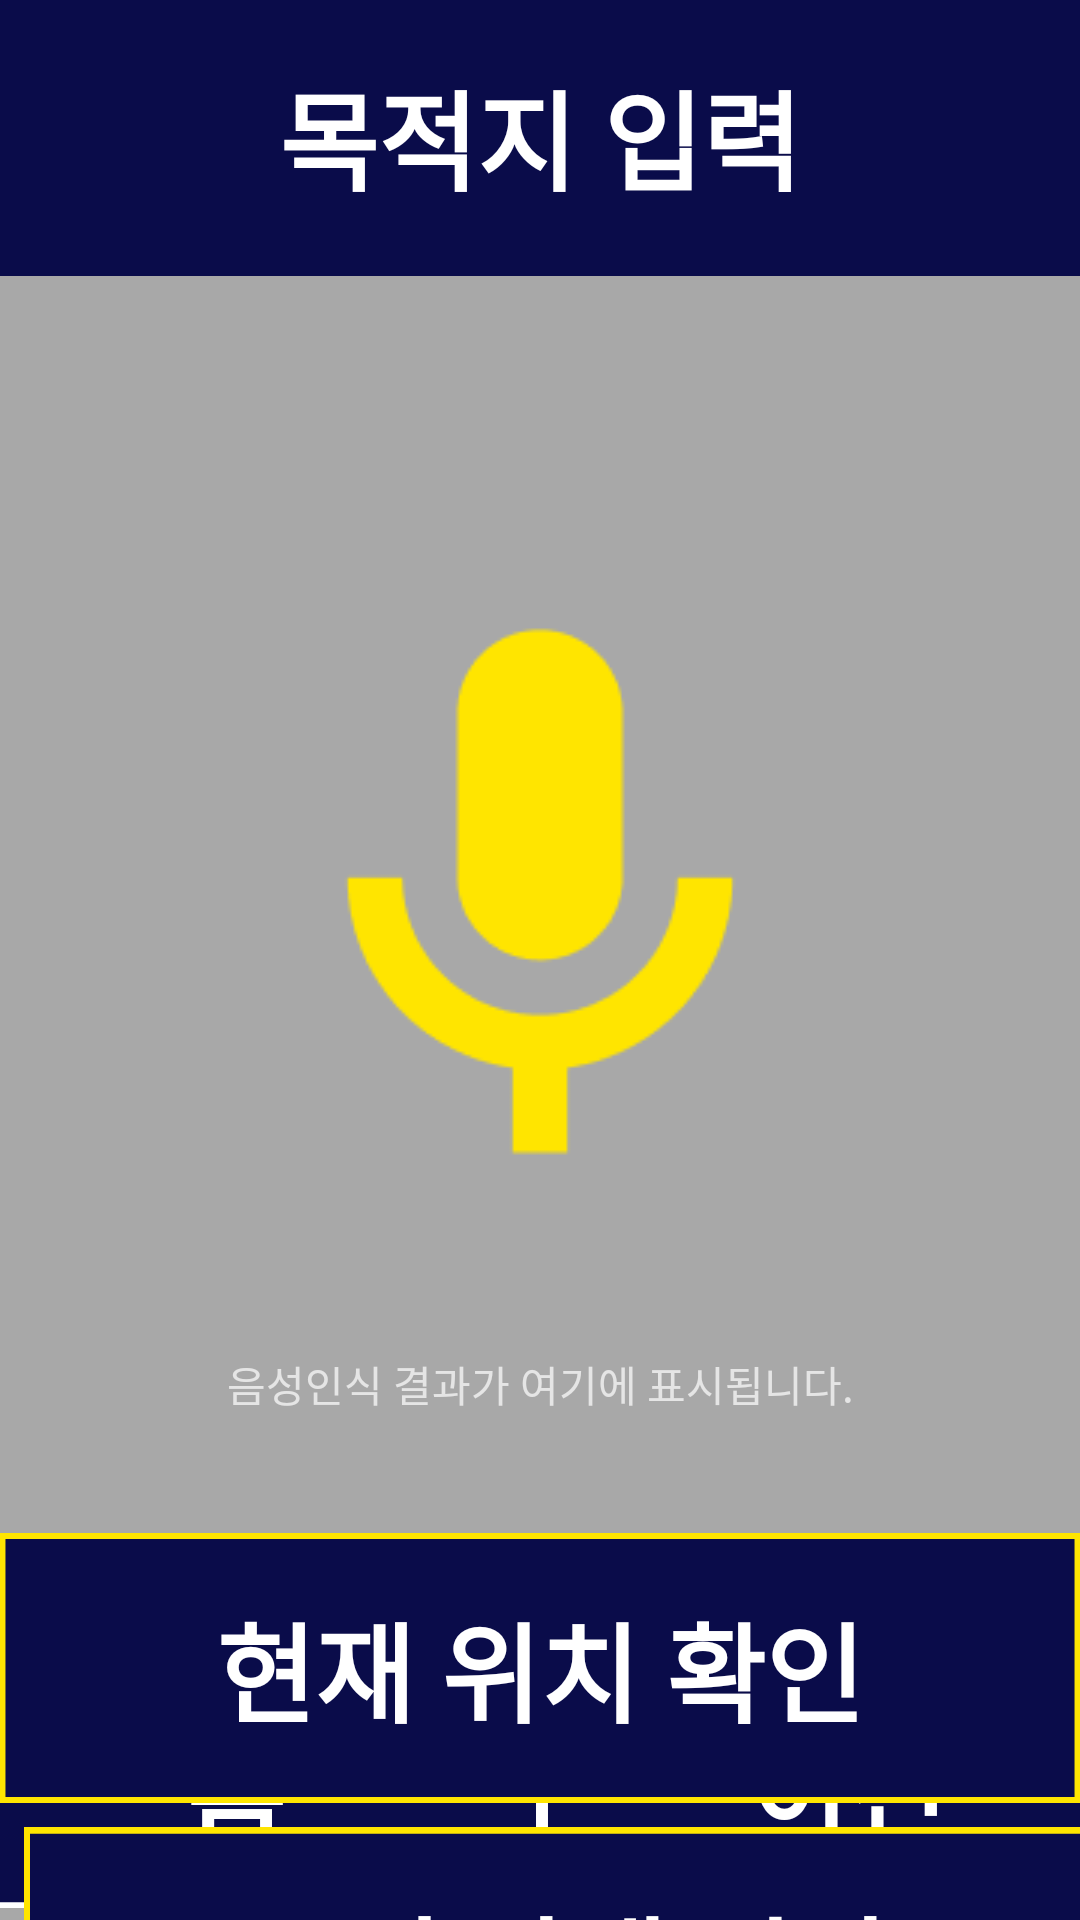

Here is an Android app screen rendered from its layout file. Give the layout XML and the strings, colors and styles it references.
<!-- AndroidManifest.xml: application theme Theme.AppCompat -->
<!-- res/layout/destination_search.xml -->
<?xml version="1.0" encoding="utf-8"?>

<androidx.constraintlayout.widget.ConstraintLayout xmlns:android="http://schemas.android.com/apk/res/android"
    xmlns:app="http://schemas.android.com/apk/res-auto"
    xmlns:tools="http://schemas.android.com/tools"
    android:layout_width="match_parent"
    android:layout_height="match_parent"
    android:background="#A8A8A8"
    tools:context=".DestinationSearchActivity">


    <Button
        android:id="@+id/search_start_button"
        android:layout_width="395dp"
        android:layout_height="90dp"
        android:layout_marginStart="8dp"
        android:layout_marginTop="609dp"
        android:background="@drawable/frame_6"
        android:fontFamily="@font/inter_medium"
        android:text="길 안내 시작"
        android:textColor="@color/yellow"
        android:textSize="36sp"
        android:textStyle="bold"
        app:layout_constraintStart_toStartOf="parent"
        app:layout_constraintTop_toTopOf="parent"
        tools:ignore="MissingConstraints" />

    <Button
        android:id="@+id/button1_nowgps"
        android:layout_width="wrap_content"
        android:layout_height="wrap_content"
        android:layout_marginStart="8dp"
        android:layout_marginEnd="8dp"
        android:layout_marginBottom="8dp"
        android:background="@drawable/default_yellow"
        android:fontFamily="@font/inter_medium"
        android:gravity="center"
        android:text="현재 위치 확인"
        android:textColor="@color/yellow"
        android:textSize="36sp"
        android:textStyle="bold"
        app:layout_constraintBottom_toTopOf="@+id/search_start_button"
        app:layout_constraintEnd_toEndOf="parent"
        app:layout_constraintStart_toStartOf="parent" />

    <RelativeLayout
        android:id="@+id/frame_29"
        android:layout_width="0dp"
        android:layout_height="92dp"
        android:layout_alignParentStart="true"
        android:layout_alignParentTop="true"
        android:background="@drawable/frame_29"
        app:layout_constraintEnd_toEndOf="parent"
        app:layout_constraintHorizontal_bias="0.0"
        app:layout_constraintStart_toStartOf="parent"
        app:layout_constraintTop_toTopOf="parent"
        tools:ignore="MissingConstraints">

        <TextView
            android:id="@+id/destination"
            android:layout_width="match_parent"
            android:layout_height="wrap_content"
            android:layout_alignParentTop="true"
            android:layout_marginTop="19dp"
            android:fontFamily="@font/inter_medium"
            android:gravity="center"
            android:text="목적지 입력"
            android:textColor="#FFFFFF"
            android:textSize="36sp"
            android:textStyle="bold"
            app:layout_constraintEnd_toEndOf="parent"
            app:layout_constraintStart_toStartOf="parent" />
    </RelativeLayout>

    <LinearLayout
        android:id="@+id/linearLayout"
        android:layout_width="409dp"
        android:layout_height="81dp"
        android:layout_marginBottom="4dp"
        app:layout_constraintBottom_toBottomOf="parent"
        app:layout_constraintEnd_toEndOf="parent"
        app:layout_constraintStart_toStartOf="parent">


        <Button
            android:id="@+id/home"
            android:layout_width="wrap_content"
            android:layout_height="wrap_content"
            android:layout_weight="1"
            android:background="@drawable/frame_31"
            android:text="홈"
            android:textColor="@color/white"
            android:textSize="36sp"
            android:textStyle="bold"
            android:fontFamily="@font/inter_medium"/>

        <Button
            android:id="@+id/previous"
            android:layout_width="wrap_content"
            android:layout_height="wrap_content"
            android:layout_weight="1"
            android:background="@drawable/frame_31"
            android:text="이전"
            android:textColor="@color/white"
            android:textSize="36sp"
            android:textStyle="bold"
            android:fontFamily="@font/inter_medium"/>
    </LinearLayout>

    <TextView
        android:id="@+id/sttResult_des"
        android:layout_width="0dp"
        android:layout_height="0dp"
        android:layout_marginTop="@dimen/fui_button_inset_top"
        android:gravity="center"
        android:text="음성인식 결과가 여기에 표시됩니다."
        app:layout_constraintBottom_toTopOf="@+id/button1_nowgps"
        app:layout_constraintEnd_toEndOf="parent"
        app:layout_constraintStart_toStartOf="parent"
        app:layout_constraintTop_toBottomOf="@+id/mic_button_des" />

    <Button
        android:id="@+id/mic_button_des"
        android:layout_width="wrap_content"
        android:layout_height="wrap_content"
        android:background="@drawable/mic"
        android:gravity="center"
        app:layout_constraintBottom_toTopOf="@+id/button1_nowgps"
        app:layout_constraintEnd_toEndOf="parent"
        app:layout_constraintStart_toStartOf="parent"
        app:layout_constraintTop_toBottomOf="@+id/frame_29" />

</androidx.constraintlayout.widget.ConstraintLayout>
<!-- resources referenced by this layout -->
<resources>
  <!-- drawable default_yellow (drawable) -->
  <?xml version="1.0" encoding="utf-8"?>
      <vector
          xmlns:android="http://schemas.android.com/apk/res/android"
          xmlns:aapt="http://schemas.android.com/aapt"
          android:width="395dp"
          android:height="90dp"
          android:viewportWidth="395"
          android:viewportHeight="90"
          >
  
          <group>
  
              <clip-path
                  android:pathData="M0 0H395V90H0V0Z"
                  />
  
              <path
                  android:fillColor="#0A0C4A"
                  android:pathData="M0 0V90H395V0"
                  />
  
              <path
                  android:pathData="M0 0H395V90H0V0Z"
                  android:strokeWidth="4"
                  android:strokeColor="#FFE500"
                  />
  
          </group>
  
      </vector>
  <!-- drawable frame_29 (drawable) -->
  <?xml version="1.0" encoding="utf-8"?>
  
  <vector
      xmlns:android="http://schemas.android.com/apk/res/android"
      xmlns:aapt="http://schemas.android.com/aapt"
      android:width="411dp"
      android:height="92dp"
      android:viewportWidth="411"
      android:viewportHeight="92"
      >
  
      <group>
  
          <clip-path
              android:pathData="M0 0H411V92H0V0Z"
              />
  
          <path
              android:pathData="M0 0V92H411V0"
              android:fillColor="#0A0C4A"
              />
  
      </group>
  
  </vector>
  <!-- drawable frame_31 (drawable) -->
  <?xml version="1.0" encoding="utf-8"?>
  
  <vector
      xmlns:android="http://schemas.android.com/apk/res/android"
      xmlns:aapt="http://schemas.android.com/aapt"
      android:width="205dp"
      android:height="84dp"
      android:viewportWidth="205"
      android:viewportHeight="84"
      >
  
      <group>
  
          <clip-path
              android:pathData="M0 0H205V84H0V0Z"
              />
  
          <path
              android:pathData="M0 0V84H205V0"
              android:fillColor="#0A0C4A"
              />
  
          <path
              android:pathData="M0 0H205V84H0V0Z"
              android:strokeWidth="4"
              android:strokeColor="#FFFFFF"
              />
  
      </group>
  
  </vector>
  <!-- drawable frame_6 (drawable) -->
  <?xml version="1.0" encoding="utf-8"?>
  
  <vector
      xmlns:android="http://schemas.android.com/apk/res/android"
      xmlns:aapt="http://schemas.android.com/aapt"
      android:width="395dp"
      android:height="80dp"
      android:viewportWidth="395"
      android:viewportHeight="80"
      >
  
      <group>
  
          <clip-path
              android:pathData="M0 0H395V80H0V0Z"
              />
  
          <path
              android:pathData="M0 0V80H395V0"
              android:fillColor="#0A0C4A"
              />
  
          <path
              android:pathData="M0 0H395V80H0V0Z"
              android:strokeWidth="4"
              android:strokeColor="#FFE500"
              />
  
      </group>
  
  </vector>
  <!-- drawable mic: png bitmap (drawable-v24, 2788 bytes) -->
  <!-- not gathered from this repository: default colours our renderer supplied (Android Studio template values) -->
  <color name="white">#FFFFFFFF</color>
</resources>
